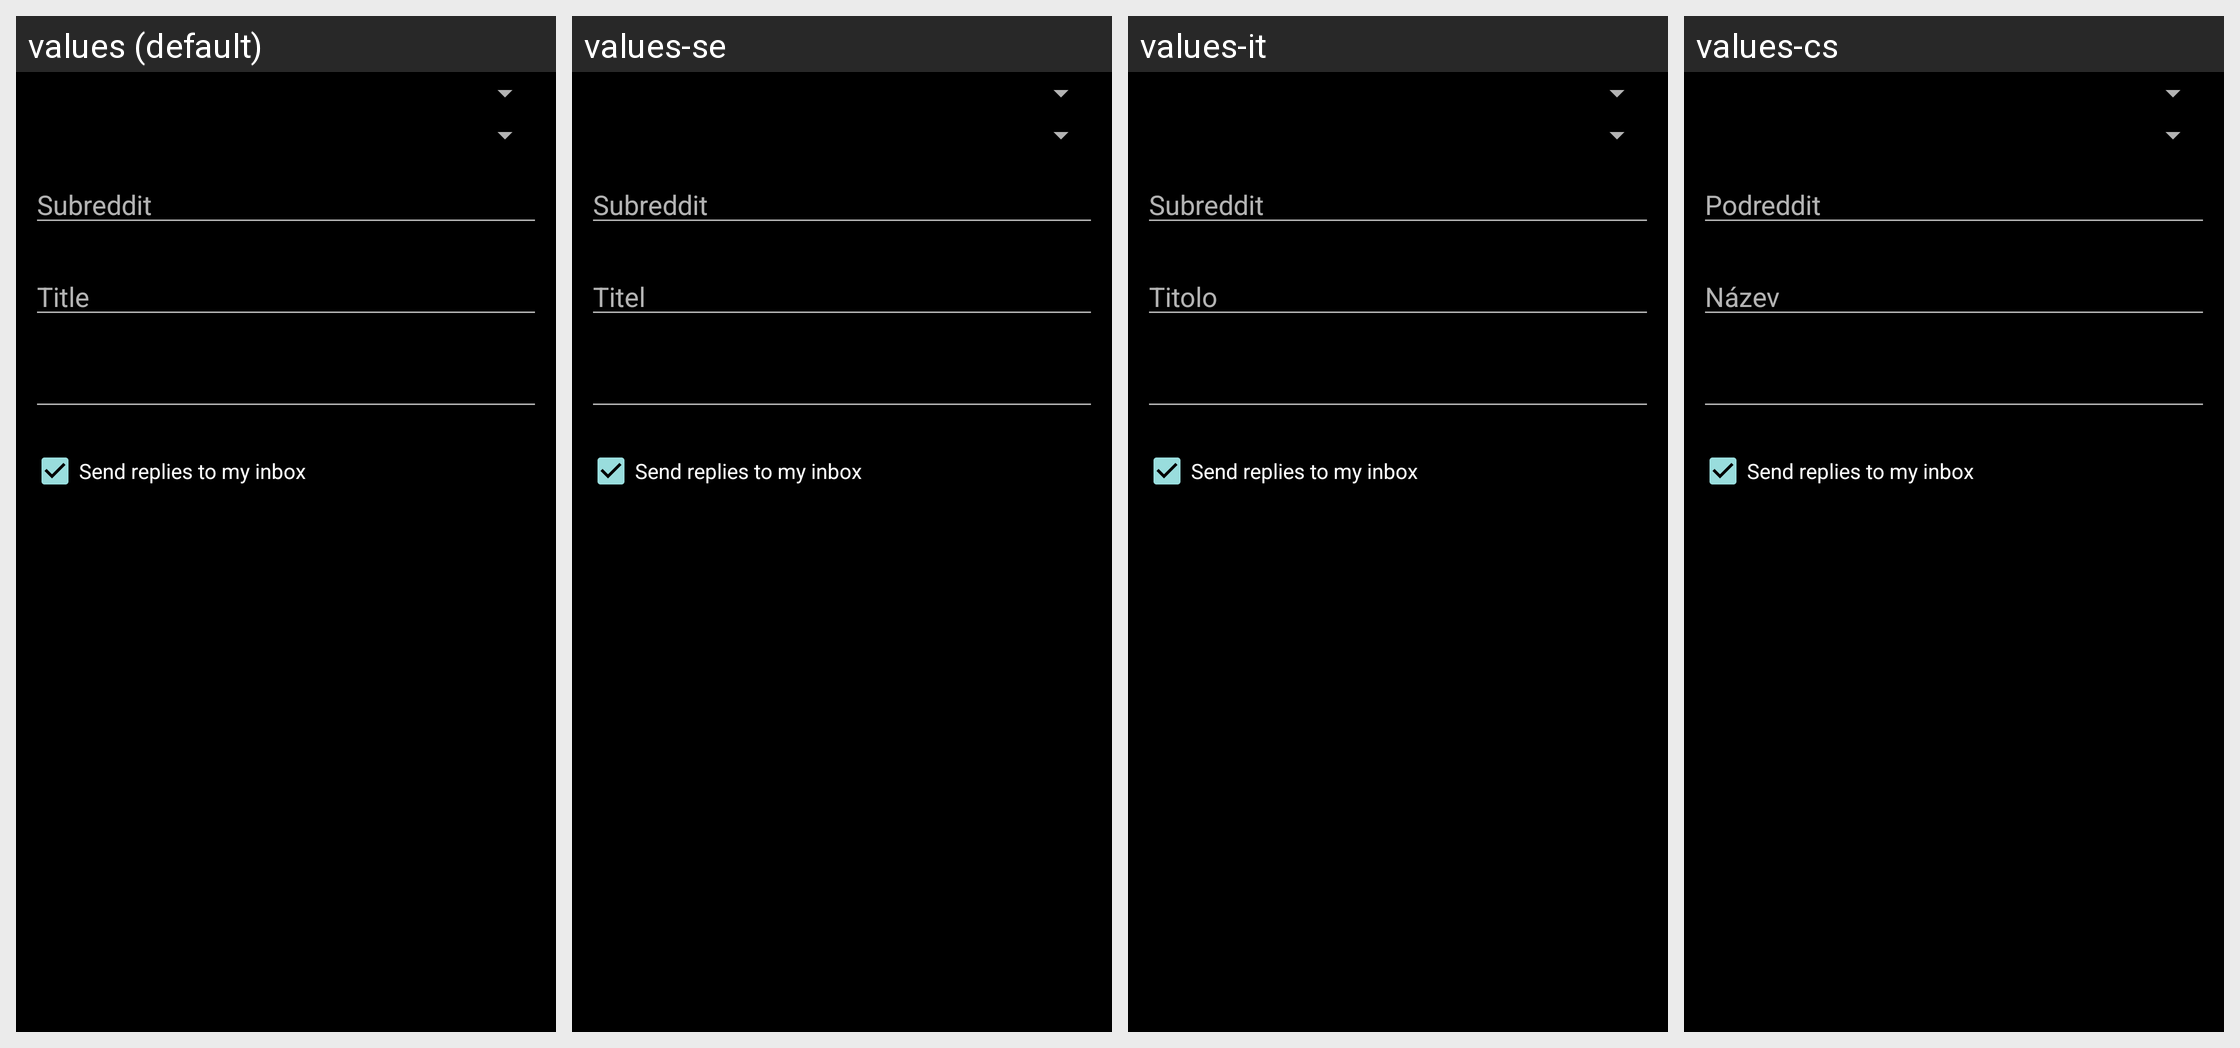

For this localized Android screen grid, give each drawn string resource with its value in every locale shown.
Android screen res/layout/post_submit.xml rendered under 4 locales, left to right: values (default), values-se, values-it, values-cs. Device: Nexus 5 (rendered at 1080×1920; each locale shown at half size, 540×960, under a caption strip naming it); theme SR.Startup.
Other locales in the repository, not shown: values-ar, values-da, values-de, values-eo, values-es, values-fr, values-hu, values-nl, values-pl, values-pt, values-ro.
Strings drawn on this screen, with the default value and each locale's value (text and hints the layout hard-codes, and strings that could not be matched under every locale, appear in the picture but are not listed):

post_submit_subreddit_hint
  values: Subreddit
  values-se: Subreddit
  values-it: Subreddit
  values-cs: Podreddit

post_submit_title_hint
  values: Title
  values-se: Titel
  values-it: Titolo
  values-cs: Název

send_replies_to_inbox
  values: Send replies to my inbox
  values-se: Send replies to my inbox  [not translated; the default value is used]
  values-it: Send replies to my inbox  [not translated; the default value is used]
  values-cs: Send replies to my inbox  [not translated; the default value is used]
